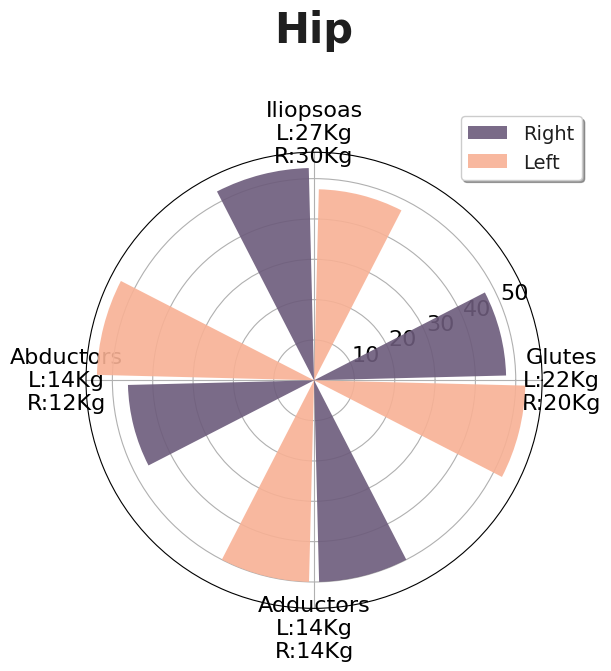
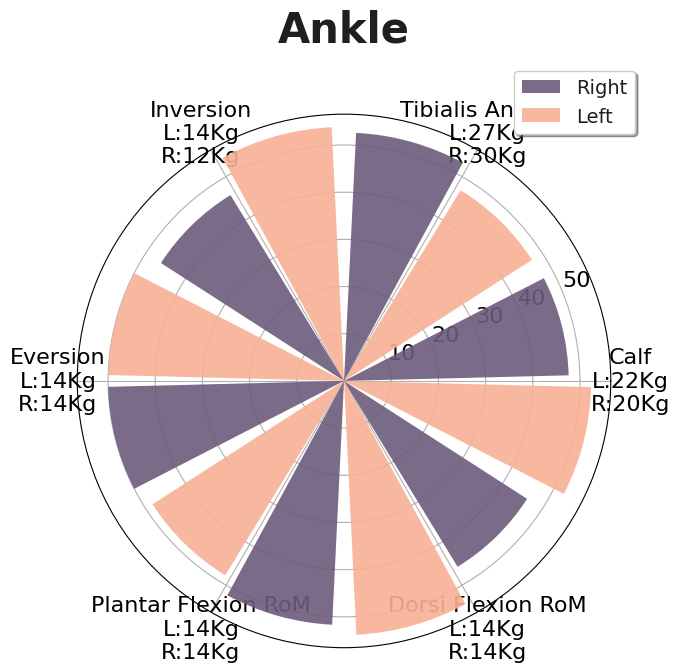

The matplotlib source for these figures, in order:
import matplotlib.pyplot as plt
import math
from datetime import date



def Spider_plot(dataL, dataR, DaL,DaR, Number_of_Variables_PLotted, Joint):

    ANGLESL = [i * math.radians(360/Number_of_Variables_PLotted) - 0.25 for i in range(Number_of_Variables_PLotted)]
    ANGLESR = [i * math.radians(360/Number_of_Variables_PLotted) + 0.25 for i in range(Number_of_Variables_PLotted)]

    GREY12 = "#1f1f1f"

    # Set default font to Bell MT
    plt.rcParams.update({"font.family": "Bell MT"})
    plt.rcParams.update({"font.size": 16})

    # Set default font color to GREY12
    plt.rcParams["text.color"] = GREY12

    # The minus glyph is not available in Bell MT
    # This disables it, and uses a hyphen
    plt.rc("axes", unicode_minus=False)

    # Colors
    COLORS = ["#6C5B7B", "#C06C84", "#F67280", "#F8B195"]
    today = date.today()

    fig, ax = plt.subplots(figsize=(9
                                    , 7), subplot_kw={"projection": "polar"})
    # fig,ax = plt.subplots()


    fig.patch.set_facecolor("white")
    ax.set_facecolor("white")
    ax.set_title(Joint + "\n", fontsize = 30, fontweight='bold')
    if Number_of_Variables_PLotted == 4:
        xTicks_names = ['Glutes\nL:{L}{c}\nR:{R}{c}'.format(L=round(DaL[0], 1), R=round(DaR[0], 1), c='Kg'),
                        'Iliopsoas\nL:{L}{c}\nR:{R}{c}'.format(L=round(DaL[1], 1), R=round(DaR[1], 1), c='Kg'),
                        'Abductors\nL:{L}{c}\nR:{R}{c}'.format(L=round(DaL[2], 1), R=round(DaR[2], 1), c='Kg'),
                        'Adductors\nL:{L}{c}\nR:{R}{c}'.format(L=round(DaL[3], 1), R=round(DaR[3], 1), c='Kg')]
    elif Number_of_Variables_PLotted == 6:
        xTicks_names = ['Calf\nL:{L}{c}\nR:{R}{c}'.format(L=round(DaL[0], 1), R=round(DaR[0], 1), c='Kg'),
                        'Tibialis Anterior\nL:{L}{c}\nR:{R}{c}'.format(L=round(DaL[1], 1), R=round(DaR[1], 1), c='Kg'),
                        'Inversion\nL:{L}{c}\nR:{R}{c}'.format(L=round(DaL[2], 1), R=round(DaR[2], 1), c='Kg'),
                        'Eversion\nL:{L}{c}\nR:{R}{c}'.format(L=round(DaL[3], 1), R=round(DaR[3], 1), c='Kg'),
                        'Plantar Flexion RoM\nL:{L}{c}\nR:{R}{c}'.format(L=round(DaL[3], 1), R=round(DaR[3], 1), c='Kg'),
                        'Dorsi Flexion RoM\nL:{L}{c}\nR:{R}{c}'.format(L=round(DaL[3], 1), R=round(DaR[3], 1), c='Kg')]
    xTicks = [i * math.radians(360/Number_of_Variables_PLotted) for i in range(Number_of_Variables_PLotted)]
    plt.xticks(ticks=xTicks, labels=xTicks_names)
    ax.bar(ANGLESR, dataR, color="#6C5B7B", alpha=0.9, width=0.45, zorder=10, label='Right')
    ax.bar(ANGLESL, dataL, color="#F8B195", alpha=0.9, width=0.45, zorder=10, label='Left')
    plt.legend(loc='upper left', bbox_to_anchor=(0.8, 1.10),
          ncol=1, fancybox=True, shadow=True, prop={'size': 14})
    plt.tight_layout()
    plt.show()

#Call it for the hip

R = [20, 30, 12, 14]
L = [22, 27, 14, 14]
R_perc = [r/(l+r)*100 for r,l in zip(R,L)]
L_perc = [l/(l+r)*100 for r,l in zip(R,L)]
Data_to_annotate_L= L
Data_to_annotate_R= R
Spider_plot(L_perc,R_perc,Data_to_annotate_L,Data_to_annotate_R,4,'Hip')

#Call it for the ankle

R = [20, 30, 12, 14, 45, 30]
L = [22, 27, 14, 14, 42, 35]
R_perc = [r/(l+r)*100 for r,l in zip(R,L)]
L_perc = [l/(l+r)*100 for r,l in zip(R,L)]
Data_to_annotate_L= L
Data_to_annotate_R= R
Spider_plot(L_perc,R_perc,Data_to_annotate_L,Data_to_annotate_R,6,'Ankle')



